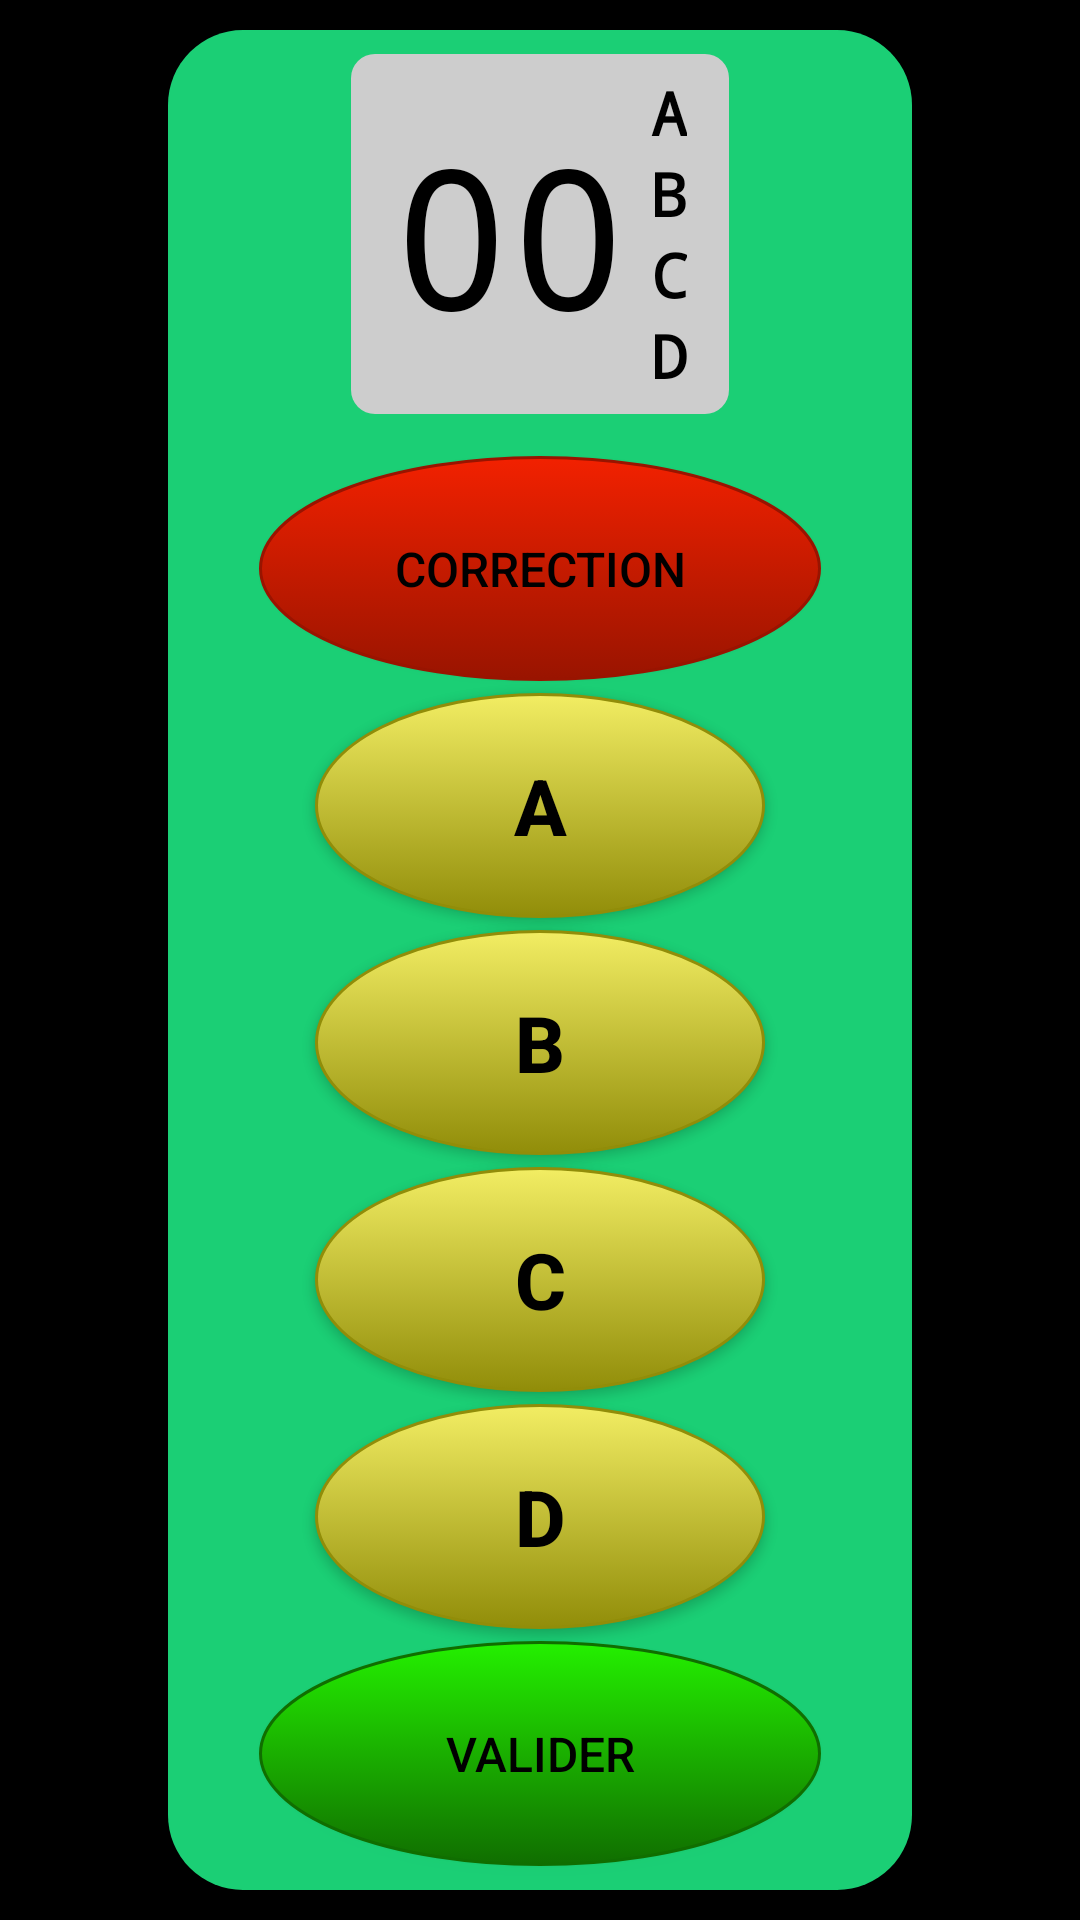

This screen was rendered from an Android layout file. Write that file and the resources it references.
<!-- AndroidManifest.xml: fallback theme Theme.MaterialComponents.DayNight.NoActionBar -->
<!-- res/layout/boitier_classic.xml -->
<?xml version="1.0" encoding="utf-8"?>
<androidx.constraintlayout.widget.ConstraintLayout
    xmlns:android="http://schemas.android.com/apk/res/android"
    xmlns:app="http://schemas.android.com/apk/res-auto"
    android:layout_width="match_parent"
    android:layout_height="match_parent"
    android:background="@color/black">

    <ImageView
        android:id="@+id/background"
        android:layout_width="0dp"
        android:layout_height="0dp"
        android:layout_marginLeft="10dp"
        android:layout_marginRight="10dp"
        android:layout_marginTop="10dp"
        android:layout_marginBottom="10dp"
        app:layout_constraintDimensionRatio="2:5"
        app:layout_constraintStart_toStartOf="parent"
        app:layout_constraintEnd_toEndOf="parent"
        app:layout_constraintTop_toTopOf="parent"
        app:layout_constraintBottom_toBottomOf="parent"
        android:background="@drawable/boitier_area_classic"
        android:contentDescription="background" />

    <androidx.constraintlayout.widget.ConstraintLayout
        android:id="@+id/textLayout"
        android:layout_width="wrap_content"
        android:layout_height="wrap_content"
        android:layout_marginLeft="8dp"
        android:layout_marginRight="8dp"
        android:layout_marginTop="8dp"
        android:layout_marginBottom="8dp"
        android:background="@drawable/text_display_area"
        app:layout_constraintEnd_toEndOf="@+id/background"
        app:layout_constraintStart_toStartOf="@+id/background"
        app:layout_constraintTop_toTopOf="@+id/background"
        app:layout_constraintBottom_toTopOf="@+id/buttonClearBoitier" >

        <androidx.constraintlayout.widget.Barrier
            android:id="@+id/barrierAnswers"
            android:layout_width="wrap_content"
            android:layout_height="wrap_content"
            app:barrierDirection="start"
            app:constraint_referenced_ids="answerB,answerC,answerD,answerA" />

        <TextView
            android:id="@+id/currentQuestion"
            style="@style/BoiterQuestionLabel"
            android:layout_width="wrap_content"
            android:layout_height="0dp"
            android:layout_marginLeft="8dp"
            android:layout_marginRight="8dp"
            android:layout_marginTop="2dp"
            android:layout_marginBottom="2dp"
            android:text="00"
            app:layout_constraintBottom_toBottomOf="parent"
            app:layout_constraintEnd_toEndOf="@+id/barrierAnswers"
            app:layout_constraintStart_toStartOf="parent"
            app:layout_constraintTop_toTopOf="parent" />

        <TextView
            android:id="@+id/answerA"
            style="@style/BoiterAnswerLabel"
            android:layout_width="wrap_content"
            android:layout_height="wrap_content"
            android:layout_marginRight="8dp"
            android:text="A"
            app:layout_constraintBottom_toTopOf="@+id/answerB"
            app:layout_constraintEnd_toEndOf="parent"
            app:layout_constraintTop_toTopOf="parent" />

        <TextView
            android:id="@+id/answerB"
            style="@style/BoiterAnswerLabel"
            android:layout_width="wrap_content"
            android:layout_height="wrap_content"
            android:layout_marginRight="8dp"
            android:text="B"
            app:layout_constraintBottom_toTopOf="@+id/answerC"
            app:layout_constraintEnd_toEndOf="parent"
            app:layout_constraintTop_toBottomOf="@+id/answerA" />

        <TextView
            android:id="@+id/answerC"
            style="@style/BoiterAnswerLabel"
            android:layout_width="wrap_content"
            android:layout_height="wrap_content"
            android:layout_marginRight="8dp"
            android:text="C"
            app:layout_constraintBottom_toTopOf="@+id/answerD"
            app:layout_constraintEnd_toEndOf="parent"
            app:layout_constraintTop_toBottomOf="@+id/answerB" />

        <TextView
            android:id="@+id/answerD"
            style="@style/BoiterAnswerLabel"
            android:layout_width="wrap_content"
            android:layout_height="wrap_content"
            android:layout_marginRight="8dp"
            android:text="D"
            app:layout_constraintBottom_toBottomOf="parent"
            app:layout_constraintEnd_toEndOf="parent"
            app:layout_constraintTop_toBottomOf="@+id/answerC" />

    </androidx.constraintlayout.widget.ConstraintLayout>

    <Button
        android:id="@+id/buttonClearBoitier"
        style="@style/BoiterToolButton"
        android:layout_width="0dp"
        android:layout_height="0dp"
        android:layout_marginLeft="10dp"
        android:layout_marginRight="10dp"
        android:layout_marginTop="6dp"
        android:layout_marginBottom="2dp"
        android:background="@drawable/red_button"
        android:text="@string/Boitier_ButtonLabelClear"
        app:layout_constraintBottom_toTopOf="@+id/buttonA"
        app:layout_constraintDimensionRatio="15:6"
        app:layout_constraintEnd_toEndOf="@+id/background"
        app:layout_constraintStart_toStartOf="@+id/background"
        app:layout_constraintTop_toBottomOf="@+id/textLayout" />

    <Button
        android:id="@+id/buttonA"
        style="@style/BoiterQuestionButton"
        android:layout_width="0dp"
        android:layout_height="0dp"
        android:layout_marginLeft="10dp"
        android:layout_marginRight="10dp"
        android:layout_marginTop="2dp"
        android:layout_marginBottom="2dp"
        android:background="@drawable/yellow_button"
        android:text="@string/Boitier_ButtonLabelA"
        app:layout_constraintBottom_toTopOf="@+id/buttonB"
        app:layout_constraintDimensionRatio="2:1"
        app:layout_constraintEnd_toEndOf="@+id/background"
        app:layout_constraintStart_toStartOf="@+id/background"
        app:layout_constraintTop_toBottomOf="@+id/buttonClearBoitier" />

    <Button
        android:id="@+id/buttonB"
        style="@style/BoiterQuestionButton"
        android:layout_width="0dp"
        android:layout_height="0dp"
        android:layout_marginLeft="10dp"
        android:layout_marginRight="10dp"
        android:layout_marginTop="2dp"
        android:layout_marginBottom="2dp"
        android:background="@drawable/yellow_button"
        android:text="@string/Boitier_ButtonLabelB"
        app:layout_constraintBottom_toTopOf="@+id/buttonC"
        app:layout_constraintDimensionRatio="2:1"
        app:layout_constraintEnd_toEndOf="@+id/background"
        app:layout_constraintStart_toStartOf="@+id/background"
        app:layout_constraintTop_toBottomOf="@+id/buttonA" />

    <Button
        android:id="@+id/buttonC"
        style="@style/BoiterQuestionButton"
        android:layout_width="0dp"
        android:layout_height="0dp"
        android:layout_marginLeft="10dp"
        android:layout_marginRight="10dp"
        android:layout_marginTop="2dp"
        android:layout_marginBottom="2dp"
        android:background="@drawable/yellow_button"
        android:text="@string/Boitier_ButtonLabelC"
        app:layout_constraintBottom_toTopOf="@+id/buttonD"
        app:layout_constraintDimensionRatio="2:1"
        app:layout_constraintEnd_toEndOf="@+id/background"
        app:layout_constraintStart_toStartOf="@+id/background"
        app:layout_constraintTop_toBottomOf="@+id/buttonB" />

    <Button
        android:id="@+id/buttonD"
        style="@style/BoiterQuestionButton"
        android:layout_width="0dp"
        android:layout_height="0dp"
        android:layout_marginLeft="10dp"
        android:layout_marginRight="10dp"
        android:layout_marginTop="2dp"
        android:layout_marginBottom="2dp"
        android:background="@drawable/yellow_button"
        android:text="@string/Boitier_ButtonLabelD"
        app:layout_constraintBottom_toTopOf="@+id/buttonValidateBoitier"
        app:layout_constraintDimensionRatio="2:1"
        app:layout_constraintEnd_toEndOf="@+id/background"
        app:layout_constraintStart_toStartOf="@+id/background"
        app:layout_constraintTop_toBottomOf="@+id/buttonC" />

    <Button
        android:id="@+id/buttonValidateBoitier"
        style="@style/BoiterToolButton"
        android:layout_width="0dp"
        android:layout_height="0dp"
        android:layout_marginLeft="10dp"
        android:layout_marginRight="10dp"
        android:layout_marginTop="2dp"
        android:layout_marginBottom="8dp"
        android:background="@drawable/green_button"
        android:text="@string/Boitier_ButtonLabelValidate"
        app:layout_constraintBottom_toBottomOf="@+id/background"
        app:layout_constraintDimensionRatio="15:6"
        app:layout_constraintEnd_toEndOf="@+id/background"
        app:layout_constraintStart_toStartOf="@+id/background"
        app:layout_constraintTop_toBottomOf="@+id/buttonD" />

    <ImageButton
        android:id="@+id/buttonHome"
        android:layout_width="wrap_content"
        android:layout_height="wrap_content"
        android:layout_marginStart="10dp"
        android:layout_marginTop="10dp"
        android:contentDescription="return to home"
        android:background="@drawable/ic_home"
        app:layout_constraintStart_toStartOf="parent"
        app:layout_constraintTop_toTopOf="parent" />

</androidx.constraintlayout.widget.ConstraintLayout>
<!-- resources referenced by this layout -->
<resources>
  <!-- drawable boitier_area_classic (drawable) -->
  <shape xmlns:android="http://schemas.android.com/apk/res/android"
      android:shape="rectangle">
  
      <solid android:color="#1BCF75" />
  
      <padding
          android:left="6dp"
          android:top="6dp"
          android:right="6dp"
          android:bottom="6dp" />
  
      <corners android:radius="25dp" />
  
  </shape>
  <!-- drawable green_button (drawable) -->
  <selector xmlns:android="http://schemas.android.com/apk/res/android">
      <item android:state_pressed="true" >
          <shape android:shape="oval">
              <solid
                  android:color="#24F000" />
              <stroke
                  android:width="1dp"
                  android:color="#106E00" />
          </shape>
      </item>
      <item>
          <shape android:shape="oval">
              <gradient
                  android:angle="270"
                  android:startColor="#24F000"
                  android:endColor="#106E00"
                  android:type="linear" />
              <stroke
                  android:width="1dp"
                  android:color="#106E00" />
          </shape>
      </item>
  </selector>
  <!-- drawable red_button (drawable) -->
  <selector xmlns:android="http://schemas.android.com/apk/res/android">
      <item android:state_pressed="true" >
          <shape android:shape="oval">
              <solid
                  android:color="#F22100" />
              <stroke
                  android:width="1dp"
                  android:color="#991400" />
          </shape>
      </item>
      <item>
          <shape android:shape="oval">
              <gradient
                  android:angle="270"
                  android:startColor="#F22100"
                  android:endColor="#991400"
                  android:type="linear" />
              <stroke
                  android:width="1dp"
                  android:color="#991400" />
          </shape>
      </item>
  </selector>
  <!-- drawable text_display_area (drawable) -->
  <shape xmlns:android="http://schemas.android.com/apk/res/android"
      android:shape="rectangle">
  
      <solid
          android:color="#CDCDCD" />
  
      <padding android:left="6dp"
          android:top="6dp"
          android:right="6dp"
          android:bottom="6dp" />
      <corners android:radius="8dp" />
  
  </shape>
  <string name="Boitier_ButtonLabelA">A</string>
  <string name="Boitier_ButtonLabelB">B</string>
  <string name="Boitier_ButtonLabelC">C</string>
  <string name="Boitier_ButtonLabelClear">Correction</string>
  <string name="Boitier_ButtonLabelD">D</string>
  <string name="Boitier_ButtonLabelValidate">Valider</string>
  <style name="BoiterAnswerLabel" parent="@android:style/TextAppearance">
          <item name="android:gravity">center</item>
          <item name="android:typeface">monospace</item>
          <item name="android:textSize">20sp</item>
          <item name="android:textStyle">bold</item>
          <item name="android:textColor">@color/black</item>
      </style>
  <style name="BoiterQuestionButton" parent="@android:style/TextAppearance">
          <item name="android:gravity">center</item>
          <item name="android:textSize">26sp</item>
          <item name="android:textStyle">bold</item>
          <item name="android:textColor">@color/black</item>
      </style>
  <style name="BoiterQuestionLabel" parent="@android:style/TextAppearance">
          <item name="android:gravity">center</item>
          <item name="android:typeface">monospace</item>
          <item name="android:textSize">65sp</item>
          <item name="android:textColor">@color/black</item>
      </style>
  <style name="BoiterToolButton" parent="@android:style/TextAppearance">
          <item name="android:gravity">center</item>
          <item name="android:textSize">16sp</item>
          <item name="android:textColor">@color/black</item>
      </style>
  <!-- not gathered from this repository: default colours our renderer supplied (Android Studio template values) -->
  <color name="black">#FF000000</color>
</resources>
